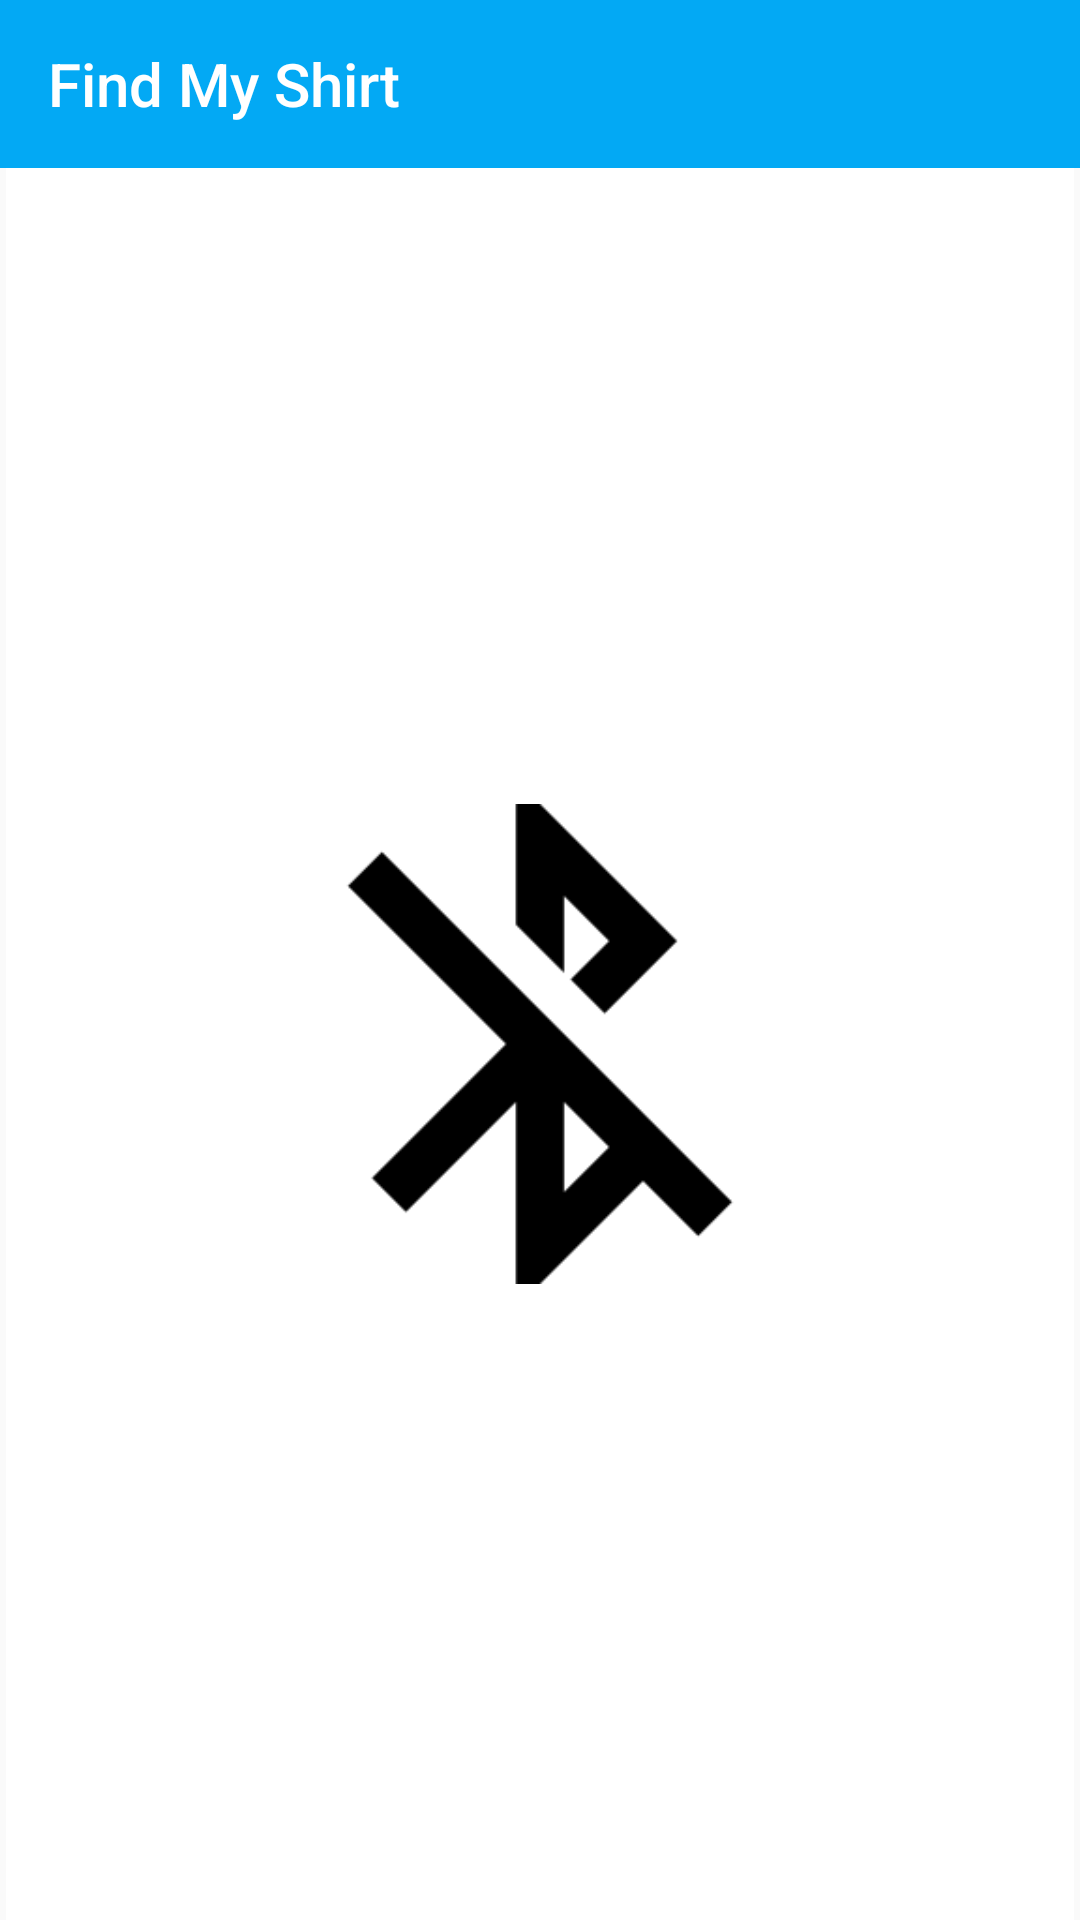

This screen was rendered from an Android layout file. Write that file and the resources it references.
<!-- AndroidManifest.xml: application theme AppTheme.NoActionBar -->
<!-- res/layout/activity_main.xml -->
<?xml version="1.0" encoding="utf-8"?>
<RelativeLayout xmlns:android="http://schemas.android.com/apk/res/android"
    android:layout_width="match_parent"
    android:layout_height="match_parent"
    xmlns:app="http://schemas.android.com/apk/res-auto"
    android:orientation="vertical">

    <androidx.appcompat.widget.Toolbar
        android:id="@+id/toolbar_main"
        android:layout_width="match_parent"
        android:layout_height="?attr/actionBarSize"
        android:background="@color/colorPrimary"
        android:theme="@style/ThemeOverlay.AppCompat.Dark.ActionBar"
        app:popupTheme="@style/AppTheme.PopupOverlay"
        app:title="Find My Shirt "/>

    <ListView
        android:id="@+id/list_view"
        android:layout_width="match_parent"
        android:layout_height="match_parent"
        android:layout_below="@id/toolbar_main"
        android:layout_alignParentStart="true"
        android:layout_alignParentBottom="true"
        android:layout_marginStart="2dp"
        android:layout_marginEnd="2dp"
        android:background="@color/white"
        android:drawSelectorOnTop="false" />

    <ImageView
        android:id="@+id/noBluetooth"
        android:layout_width="match_parent"
        android:layout_height="match_parent"
        android:layout_below="@id/toolbar_main"
        android:src="@drawable/nobluetooth"
        android:padding="100dp">


    </ImageView>


</RelativeLayout>
<!-- resources referenced by this layout -->
<resources>
  <color name="colorPrimary">#03A9F4</color>
  <color name="white">#FFFFFF</color>
  <!-- drawable nobluetooth: png bitmap (drawable, 3483 bytes) -->
  <style name="AppTheme.PopupOverlay" parent="ThemeOverlay.AppCompat.Light" />
  <style name="AppTheme.NoActionBar">
          <item name="windowActionBar">false</item>
          <item name="windowNoTitle">true</item>
      </style>
</resources>
